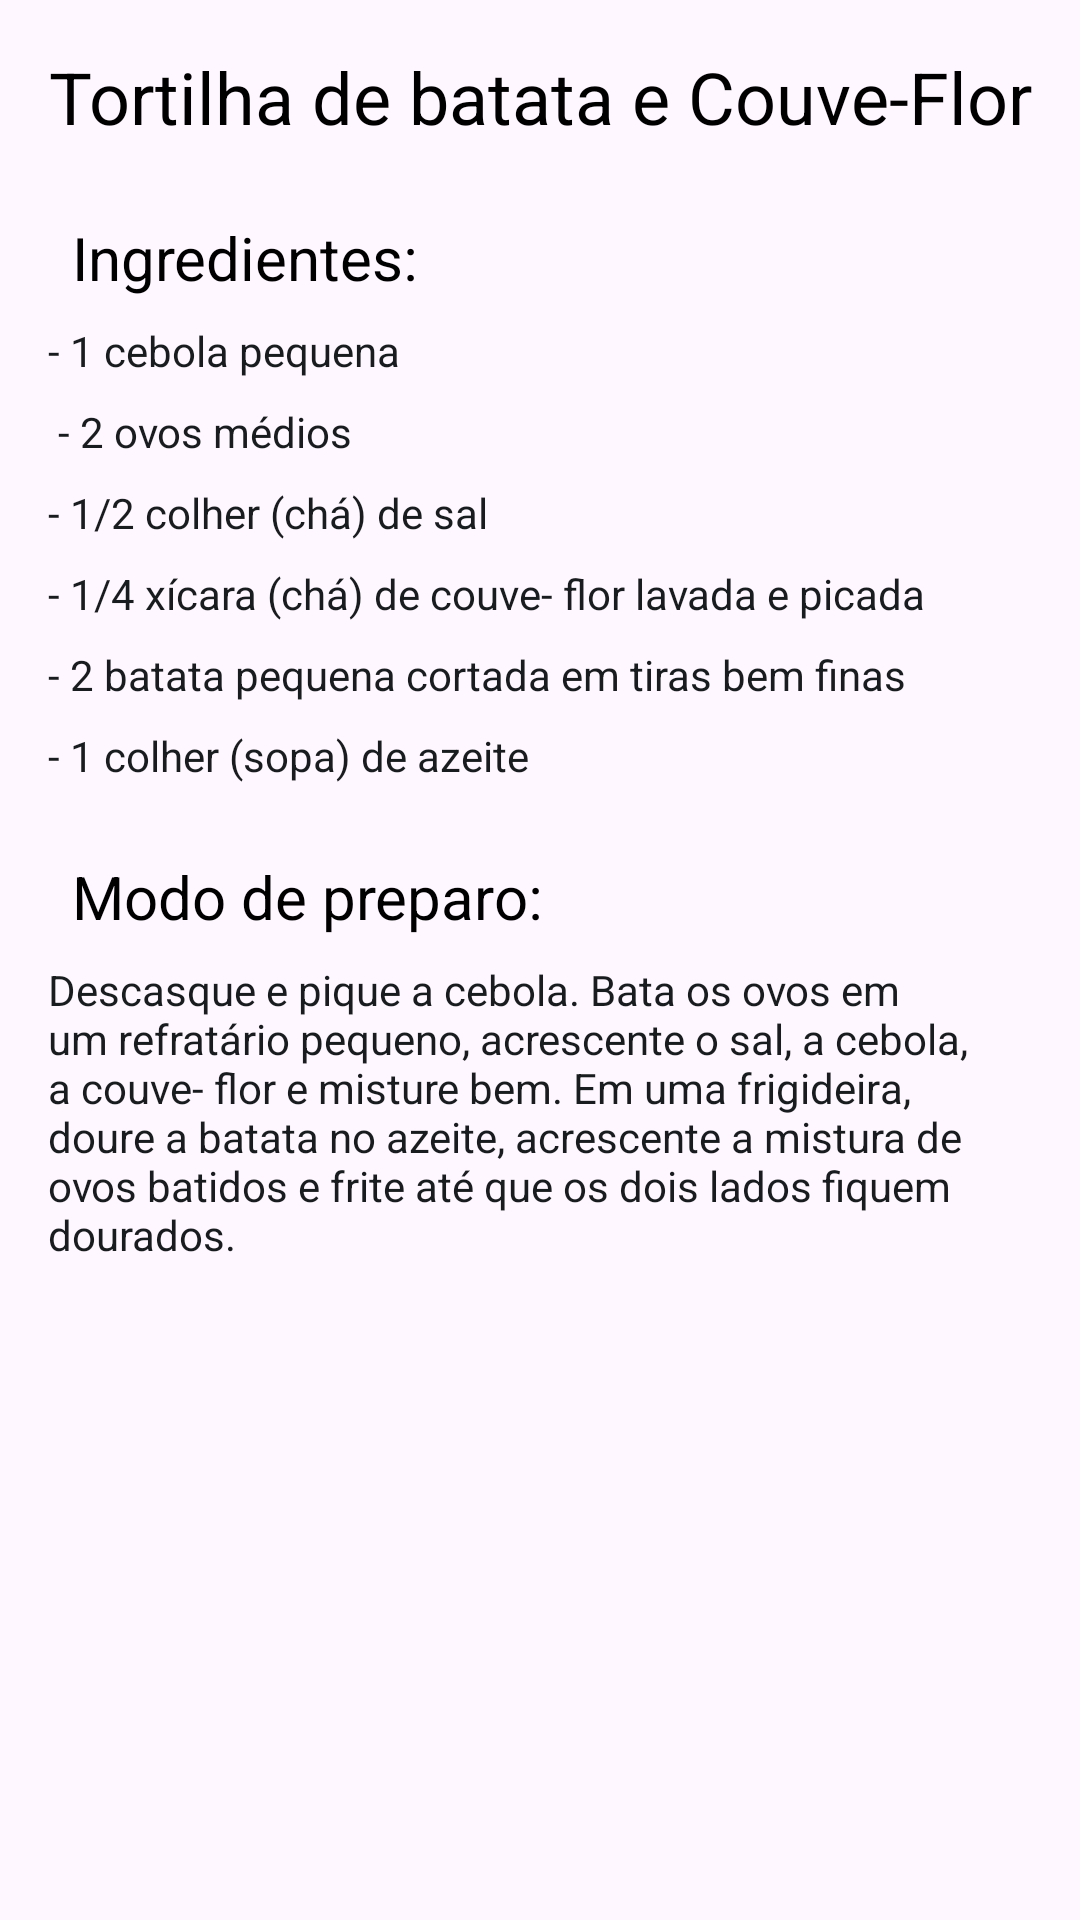

The Android layout XML behind this screen, and the referenced resources:
<!-- AndroidManifest.xml: application theme Theme.ReceitasDeCasa -->
<!-- res/layout/activity_tela_tortilha.xml -->
<?xml version="1.0" encoding="utf-8"?>
<androidx.constraintlayout.widget.ConstraintLayout xmlns:android="http://schemas.android.com/apk/res/android"
    xmlns:app="http://schemas.android.com/apk/res-auto"
    xmlns:tools="http://schemas.android.com/tools"
    android:id="@+id/main"
    android:layout_width="match_parent"
    android:layout_height="match_parent"
    tools:context=".Tela_tortilha">

    <TextView
        android:id="@+id/textView55"
        android:layout_width="wrap_content"
        android:layout_height="wrap_content"
        android:layout_marginStart="24dp"
        android:layout_marginTop="24dp"
        android:text="Modo de preparo:"
        android:textColor="@color/black"
        android:textSize="20sp"
        app:layout_constraintStart_toStartOf="parent"
        app:layout_constraintTop_toBottomOf="@+id/textView89" />

    <TextView
        android:id="@+id/textView46"
        android:layout_width="wrap_content"
        android:layout_height="wrap_content"
        android:layout_marginStart="24dp"
        android:layout_marginTop="24dp"
        android:text="Ingredientes:"
        android:textColor="@color/black"
        android:textSize="20sp"
        app:layout_constraintStart_toStartOf="parent"
        app:layout_constraintTop_toBottomOf="@+id/title7" />

    <TextView
        android:id="@+id/title7"
        android:layout_width="wrap_content"
        android:layout_height="wrap_content"
        android:layout_marginTop="16dp"
        android:text="Tortilha de batata e Couve-Flor"
        android:textColor="@color/black"
        android:textSize="24sp"
        app:layout_constraintEnd_toEndOf="parent"
        app:layout_constraintHorizontal_bias="0.5"
        app:layout_constraintStart_toStartOf="parent"
        app:layout_constraintTop_toTopOf="parent" />

    <TextView
        android:id="@+id/textView39"
        android:layout_width="wrap_content"
        android:layout_height="wrap_content"
        android:layout_marginStart="16dp"
        android:layout_marginTop="8dp"
        android:text="- 1 cebola pequena "
        android:textColor="@color/Description"
        app:layout_constraintStart_toStartOf="parent"
        app:layout_constraintTop_toBottomOf="@+id/textView46" />

    <TextView
        android:id="@+id/textView40"
        android:layout_width="wrap_content"
        android:layout_height="wrap_content"
        android:layout_marginStart="16dp"
        android:layout_marginTop="8dp"
        android:text="- 1/4 xícara (chá) de couve- flor lavada e picada"
        android:textColor="@color/Description"
        app:layout_constraintStart_toStartOf="parent"
        app:layout_constraintTop_toBottomOf="@+id/textView88" />

    <TextView
        android:id="@+id/textView41"
        android:layout_width="wrap_content"
        android:layout_height="wrap_content"
        android:layout_marginStart="16dp"
        android:layout_marginTop="8dp"
        android:text="- 2 batata pequena cortada em tiras bem finas "
        android:textColor="@color/Description"
        app:layout_constraintStart_toStartOf="parent"
        app:layout_constraintTop_toBottomOf="@+id/textView40" />

    <TextView
        android:id="@+id/textView88"
        android:layout_width="wrap_content"
        android:layout_height="wrap_content"
        android:layout_marginStart="16dp"
        android:layout_marginTop="8dp"
        android:text="- 1/2 colher (chá) de sal "
        android:textColor="@color/Description"
        app:layout_constraintStart_toStartOf="parent"
        app:layout_constraintTop_toBottomOf="@+id/textView90" />

    <TextView
        android:id="@+id/textView89"
        android:layout_width="wrap_content"
        android:layout_height="wrap_content"
        android:layout_marginStart="16dp"
        android:layout_marginTop="8dp"
        android:text="- 1 colher (sopa) de azeite "
        android:textColor="@color/material_dynamic_neutral10"
        app:layout_constraintStart_toStartOf="parent"
        app:layout_constraintTop_toBottomOf="@+id/textView41" />

    <TextView
        android:id="@+id/textView90"
        android:layout_width="wrap_content"
        android:layout_height="wrap_content"
        android:layout_marginStart="16dp"
        android:layout_marginTop="8dp"
        android:text=" - 2 ovos médios "
        android:textColor="@color/Description"
        app:layout_constraintStart_toStartOf="parent"
        app:layout_constraintTop_toBottomOf="@+id/textView39" />

    <TextView
        android:id="@+id/textView91"
        android:layout_width="0dp"
        android:layout_height="wrap_content"
        android:layout_marginStart="16dp"
        android:layout_marginTop="8dp"
        android:layout_marginEnd="16dp"
        android:text="Descasque e pique a cebola. Bata os ovos em um refratário pequeno, acrescente o sal, a cebola, a couve- flor e misture bem. Em uma frigideira, doure a batata no azeite, acrescente a mistura de ovos batidos e frite até que os dois lados fiquem dourados.  "
        android:textColor="@color/material_dynamic_neutral10"
        app:layout_constraintEnd_toEndOf="parent"
        app:layout_constraintHorizontal_bias="0.5"
        app:layout_constraintStart_toStartOf="parent"
        app:layout_constraintTop_toBottomOf="@+id/textView55" />
</androidx.constraintlayout.widget.ConstraintLayout>
<!-- resources referenced by this layout -->
<resources>
  <color name="Description">#191C1E</color>
  <color name="black">#FF000000</color>
  <style name="Theme.ReceitasDeCasa" parent="Base.Theme.ReceitasDeCasa" />
  <style name="Base.Theme.ReceitasDeCasa" parent="Theme.Material3.DayNight.NoActionBar">
          
          
      <item name="colorPrimary" type="color">@color/PrimaryColor</item>
      <item name="colorPrimaryVariant" type="color">@color/PrimaryVarianty</item>
      </style>
  <color name="PrimaryColor">#3F51B5</color>
  <color name="PrimaryVarianty">#2F8FCE</color>
</resources>
